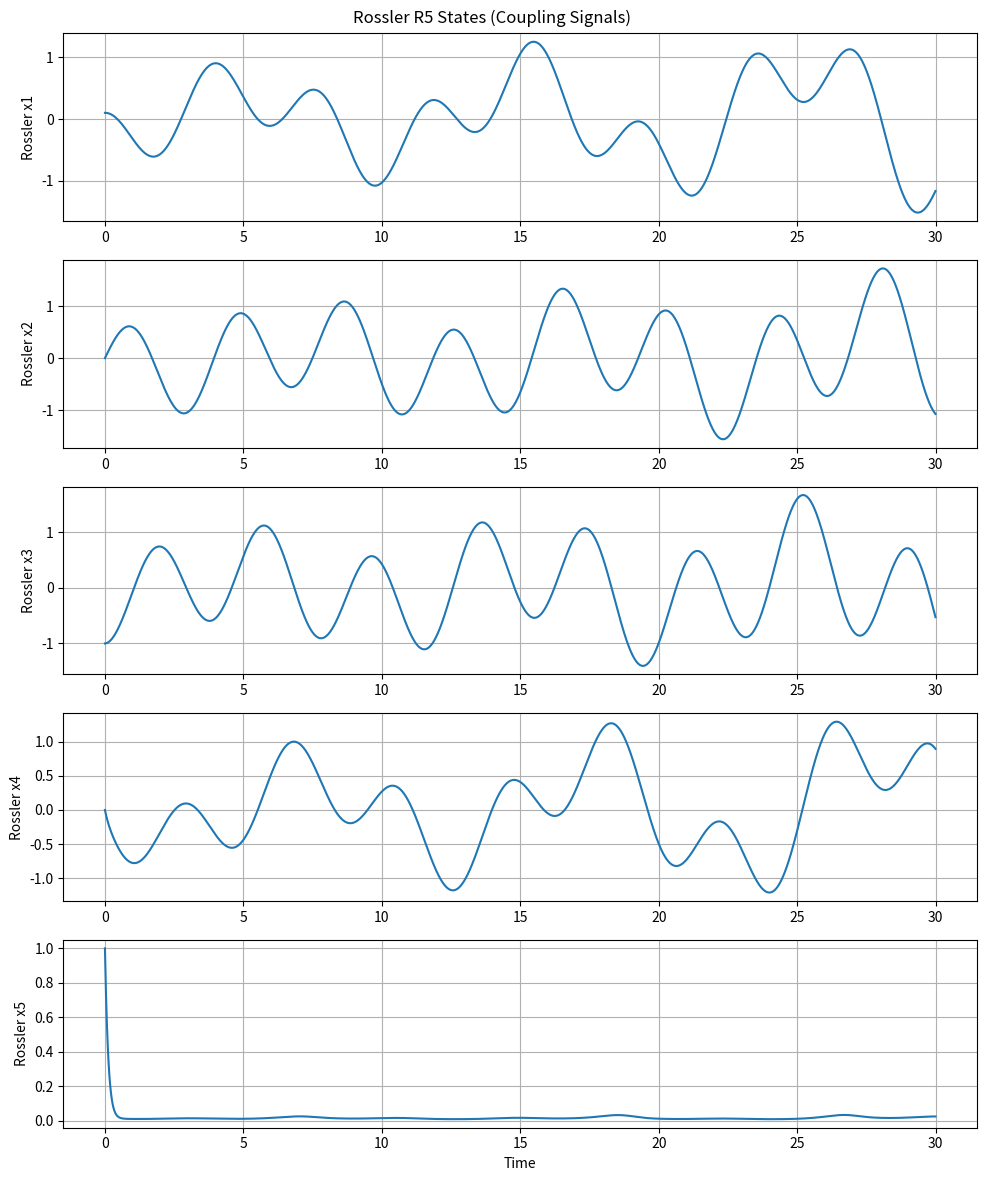
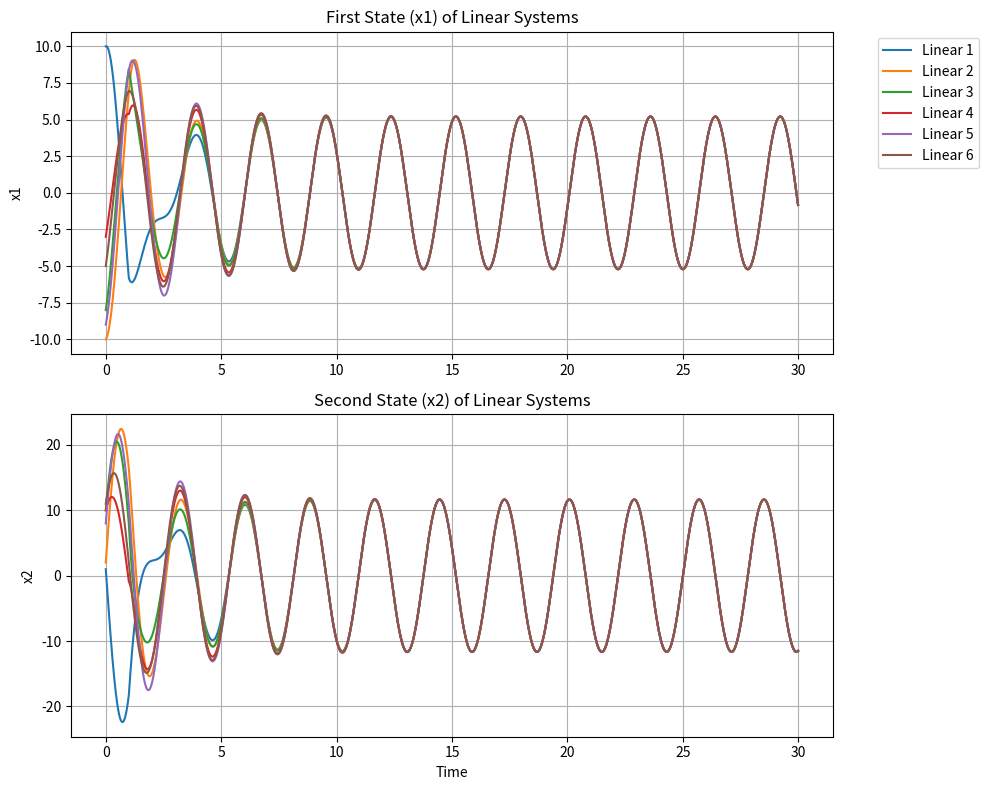

Source code (Python) for these figures, in order:
import numpy as np
from scipy.integrate import solve_ivp
import matplotlib.pyplot as plt

def get_parameters():
    """
    Returns the parameters for the Rossler R5 system and the network.
    Matches param_Ross.m and Simulink block values.
    """
    params = {
        # Rossler Parameters
        'a': 0.1,
        'b': 4.0,
        'd': 2.0,
        'e': 0.1,
        
        # Network Parameters
        'K': 1.0,           # Coupling Constant
        'ofs': 1.0,         # Offset for chaotic signals
        'amp': 0.2,         # Amplitude multiplier
        'w1': 1.0,          # Frequency parameters (implied from MATLAB code, though Simulink uses hardcoded -5)
        'w2': 1.0, 
        
        # Simulation Parameters
        't_start': 0.0,
        't_end': 30.0,      # Matches Simulink StopTime
        'max_step': 0.01,   # To ensure smooth plots
    }
    return params

def rossler_r5_deriv(t, u, p):
    """
    Computes the derivative of the Generalized Rossler R5 system.
    u: State vector [x1, x2, x3, x4, x5]
    """
    x1, x2, x3, x4, x5 = u
    
    # Equations derived from Simulink RosslerR5 subsystem:
    # dx1 = a*x1 - x2
    # dx2 = x1 - x3
    # dx3 = x2 - x4
    # dx4 = x3 - x5
    # dx5 = e + b*x5*(x4 - d)
    
    dx1 = p['a'] * x1 - x2
    dx2 = x1 - x3
    dx3 = x2 - x4
    dx4 = x3 - x5
    dx5 = p['e'] + p['b'] * x5 * (x4 - p['d'])
    
    return [dx1, dx2, dx3, dx4, dx5]

def system_deriv(t, Y, p):
    """
    Computes the derivative of the entire coupled system.
    Y: State vector of size 17
       Indices 0-4: Rossler states [u1, u2, u3, u4, u5]
       Indices 5-16: Linear systems 1-6 [x1_1, x2_1, x1_2, x2_2, ..., x1_6, x2_6]
    """
    
    # Split state vector
    u_ross = Y[0:5]
    u_linear = Y[5:] # 12 states (6 systems * 2 states)
    
    # 1. Rossler Dynamics
    du_ross = rossler_r5_deriv(t, u_ross, p)
    
    # 2. Coupling Signals
    # Rossler output "Out1" in Simulink is: amp * u_ross + ofs
    # However, the Fcn blocks use raw Rossler states u(1)..u(5) directly from Mux3/Mux4?
    # Let's re-verify the Simulink wiring.
    # RosslerR5 output goes to Mux3 Port 1.
    # Mux3 inputs: RosslerR5 (5 signals) and Mux1 (6 signals).
    # So "u(1)" in Fcn is definitely raw Rossler x1.
    # "u(2)" is Rossler x2, etc.
    # The "Out1" port of RosslerR5 (amp*x+ofs) is ONLY used for SCOPE and Output, NOT for feedback to linear systems?
    # Wait, check RosslerR5 Out1 connection.
    # Line 3071: RosslerR5 SrcPort 1 -> Branch Mux3 (Port 1), Branch Mux4 (Port 1).
    # Inside RosslerR5: Out1 is connected to Add4 (amp*x+ofs).
    # The port labeled "Out1" (SID 136) is the physical outport of the subsystem.
    # BUT, does Mux3 connect to the 'Out1' port or to a tap inside?
    # In Simulink, lines connect ports. RosslerR5 has 1 Outport.
    # So Mux3 receives (amp * x + ofs).
    # THIS IS CRITICAL.
    # If Mux3 receives the SCALED output, then u(1) in Fcn is (amp*x1 + ofs).
    # Let's verify RosslerR5 internal structure again.
    # Block "Out1" (SID 136) is connected to "Add4".
    # "Add4" result is (Gain1 + Constant1).
    # So yes, the output of the Rossler block is SCALED and OFFSET.
    
    # Calculated Rossler Output Vector (for coupling usage)
    # The Simulink Mux3 receives the vector output of RosslerR5.
    u_ross_out = p['amp'] * u_ross + p['ofs']
    
    # Mux3 Composition (Odd/First States):
    # u[1]..u[5] = u_ross_out[0]..u_ross_out[4]
    # u[6]..u[11] = x1 of Linear 1..6
    # Note: Python 0-indexed vs Simulink 1-indexed.
    
    # Extract Linear Systems states
    # Linear State Vector structure in Y[5:]:
    # [x1_L1, x2_L1, x1_L2, x2_L2, ..., x1_L6, x2_L6]
    # BUT Mux1 collects all x1_Li, Mux2 collects all x2_Li.
    # The Fcn blocks use Mux3 or Mux4.
    
    # Construct "u" vector for Fcn blocks connected to Mux3 (Odd/First Inputs)
    # Indices 1-5: Rossler Out
    # Indices 6-11: x1 states of Linear 1-6
    # Let's call this vec_mux3
    x1_linears = [u_linear[2*i] for i in range(6)] # [x1_L1, x1_L2, ..., x1_L6]
    vec_mux3 = np.concatenate([u_ross_out, x1_linears])
    
    # Construct "u" vector for Fcn blocks connected to Mux4 (Even/Second Inputs)
    # Indices 1-5: Rossler Out (Mux4 port 1 also connected from Rossler Out)
    # Indices 6-11: x2 states of Linear 1-6
    x2_linears = [u_linear[2*i+1] for i in range(6)] # [x2_L1, x2_L2, ..., x2_L6]
    vec_mux4 = np.concatenate([u_ross_out, x2_linears])
    
    # Helper to clean up Fcn expressions (convert 1-based index to 0-based value)
    def u_odd(i): return vec_mux3[i-1]
    def u_even(i): return vec_mux4[i-1]
    
    # Connection Timer (Step Function)
    # Time 15 (Wait, Simulink Step block Time "1" or "15"?)
    # Root Step block (SID 43 inside Rossler? No, SID 29 in Root?)
    # Let's check Root Step block.
    # Line 788: Time "1". Before "0", After "1".
    # So connection starts at t=1.
    step_val = 1.0 if t >= 1.0 else 0.0
    
    K = p['K']
    
    # Compute Coupling Functions (fcn1..fcn12)
    # fcn1 (L1, input 1): -(u(1)*u(6))+(u(1)*u(8)) using Mux3 (Odd)
    c1 = -(u_odd(1)*u_odd(6)) + (u_odd(1)*u_odd(8))
    
    # fcn2 (L1, input 2): -(u(1)*u(6))+(u(1)*u(8)) using Mux4 (Even)
    # Note: Expression is SAME as fcn1, but uses Mux4 vector.
    # So u(1)=Rossler1, u(6)=x2_L1, u(8)=x2_L3
    c2 = -(u_even(1)*u_even(6)) + (u_even(1)*u_even(8))
    
    # fcn3 (L2, input 1): (u(2)*u(8))-(u(2)*u(7)) using Mux3
    c3 = (u_odd(2)*u_odd(8)) - (u_odd(2)*u_odd(7))
    
    # fcn4 (L2, input 2): (u(2)*u(8))-(u(2)*u(7)) using Mux4
    c4 = (u_even(2)*u_even(8)) - (u_even(2)*u_even(7))
    
    # fcn5 (L3, input 1): u(6)*u(1)+u(7)*u(2)+u(9)*u(3)-((u(1)+u(2)+u(3))*u(8)) using Mux3
    c5 = u_odd(6)*u_odd(1) + u_odd(7)*u_odd(2) + u_odd(9)*u_odd(3) - ((u_odd(1)+u_odd(2)+u_odd(3))*u_odd(8))
    
    # fcn6 (L3, input 2): same expr using Mux4
    c6 = u_even(6)*u_even(1) + u_even(7)*u_even(2) + u_even(9)*u_even(3) - ((u_even(1)+u_even(2)+u_even(3))*u_even(8))
    
    # fcn7 (L4, input 1): u(8)*u(3)+u(10)*u(4)+u(11)*u(5)-((u(3)+u(4)+u(5))*u(9)) using Mux3
    c7 = u_odd(8)*u_odd(3) + u_odd(10)*u_odd(4) + u_odd(11)*u_odd(5) - ((u_odd(3)+u_odd(4)+u_odd(5))*u_odd(9))
    
    # fcn8 (L4, input 2): same expr using Mux4
    c8 = u_even(8)*u_even(3) + u_even(10)*u_even(4) + u_even(11)*u_even(5) - ((u_even(3)+u_even(4)+u_even(5))*u_even(9))
    
    # fcn9 (L5, input 1): u(9)*u(4)-u(4)*u(10) using Mux3
    c9 = u_odd(9)*u_odd(4) - u_odd(4)*u_odd(10)
    
    # fcn10 (L5, input 2): same expr using Mux4
    c10 = u_even(9)*u_even(4) - u_even(4)*u_even(10)
    
    # fcn12 (L6, input 1): u(5)*u(9)-u(5)*u(11) using Mux3
    # Note: fcn11/12 swap logic handled here by manual assignment
    # System 6 input 1 uses fcn12
    c12 = u_odd(5)*u_odd(9) - u_odd(5)*u_odd(11)
    
    # fcn11 (L6, input 2): u(5)*u(9)-u(5)*u(11) using Mux4
    # System 6 input 2 uses fcn11
    c11 = u_even(5)*u_even(9) - u_even(5)*u_even(11)
    
    # Apply Step and Gain (K)
    # Inputs to subsystems are: Step * K * c_i
    # Note: Product block inputs are Step and (Gain output). Gain is K*fcn.
    # So final input = Step * K * fcn_output
    
    inputs_L1 = [step_val * K * c1, step_val * K * c2]
    inputs_L2 = [step_val * K * c3, step_val * K * c4]
    inputs_L3 = [step_val * K * c5, step_val * K * c6]
    inputs_L4 = [step_val * K * c7, step_val * K * c8]
    inputs_L5 = [step_val * K * c9, step_val * K * c10]
    inputs_L6 = [step_val * K * c12, step_val * K * c11] # Note c12 then c11
    
    all_inputs = [inputs_L1, inputs_L2, inputs_L3, inputs_L4, inputs_L5, inputs_L6]
    
    # 3. Linear Dynamics
    du_linear = []
    
    for i in range(6):
        # State variables for system i
        x1_i = u_linear[2*i]
        x2_i = u_linear[2*i+1]
        
        inp1, inp2 = all_inputs[i]
        
        # Differential equations from Linear Subsystem:
        # dx1 = x2 + inp1
        # dx2 = -5*x1 + inp2
        
        dx1_i = x2_i + inp1
        dx2_i = -5.0 * x1_i + inp2
        
        du_linear.extend([dx1_i, dx2_i])
        
    return np.concatenate([du_ross, du_linear])

def run_simulation():
    p = get_parameters()
    t_span = (p['t_start'], p['t_end'])
    t_eval = np.arange(p['t_start'], p['t_end'], p['max_step'])
    
    # Initial Conditions
    # Rossler: [0.1, 0, -1, 0, 1]
    y0_ross = [0.1, 0.0, -1.0, 0.0, 1.0]
    
    # Linear Systems: [x1, x2] pairs
    # L1: [10, 1]
    # L2: [-10, 2]
    # L3: [-8, 10]
    # L4: [-3, 10]
    # L5: [-9, 8]
    # L6: [-5, 11]
    y0_linear = [
        10.0, 1.0, 
        -10.0, 2.0, 
        -8.0, 10.0, 
        -3.0, 10.0, 
        -9.0, 8.0, 
        -5.0, 11.0
    ]
    
    y0 = np.concatenate([y0_ross, y0_linear])
    
    print("Starting simulation...")
    sol = solve_ivp(system_deriv, t_span, y0, args=(p,), t_eval=t_eval, rtol=1e-6, atol=1e-9)
    print("Simulation complete.")
    
    if not sol.success:
        print("Solver failed:", sol.message)
        return

    # Plotting
    plot_results(sol)

def plot_results(sol):
    t = sol.t
    y = sol.y
    
    # Figure 1: Rossler States / Coupling Strengths
    # In Simulink's scope, these are the scaled output of Rossler.
    # We should reconstruct them or plot the raw rossler states.
    # The MATLAB graph.m plots "ScopeData2" which are coupling strengths?
    # Actually graph.m plots:
    # subplot(5,1,1) -> data2(:,1) -> "First state of systems" aka Rossler Out 1?
    # Let's plot raw Rossler states first.
    
    plt.figure(figsize=(10, 12))
    state_names = ['x1', 'x2', 'x3', 'x4', 'x5']
    for i in range(5):
        plt.subplot(5, 1, i+1)
        plt.plot(t, y[i])
        plt.ylabel(f"Rossler {state_names[i]}")
        plt.grid(True)
    plt.xlabel("Time")
    plt.suptitle("Rossler R5 States (Coupling Signals)")
    plt.tight_layout()
    plt.savefig('rossler_states.png')
    
    # Figure 2: Linear System States
    # Plot x1 of all 6 systems
    plt.figure(figsize=(10, 8))
    
    plt.subplot(2, 1, 1)
    for i in range(6):
        idx = 5 + 2*i # Index of x1 for system i
        plt.plot(t, y[idx], label=f"Linear {i+1}")
    plt.title("First State (x1) of Linear Systems")
    plt.ylabel("x1")
    plt.legend(bbox_to_anchor=(1.05, 1), loc='upper left')
    plt.grid(True)
    
    plt.subplot(2, 1, 2)
    for i in range(6):
        idx = 5 + 2*i + 1 # Index of x2 for system i
        plt.plot(t, y[idx], label=f"Linear {i+1}")
    plt.title("Second State (x2) of Linear Systems")
    plt.ylabel("x2")
    plt.xlabel("Time")
    plt.grid(True)
    
    plt.tight_layout()
    plt.savefig('linear_systems_states.png')
    print("Graphs saved to rossler_states.png and linear_systems_states.png")

if __name__ == "__main__":
    run_simulation()
